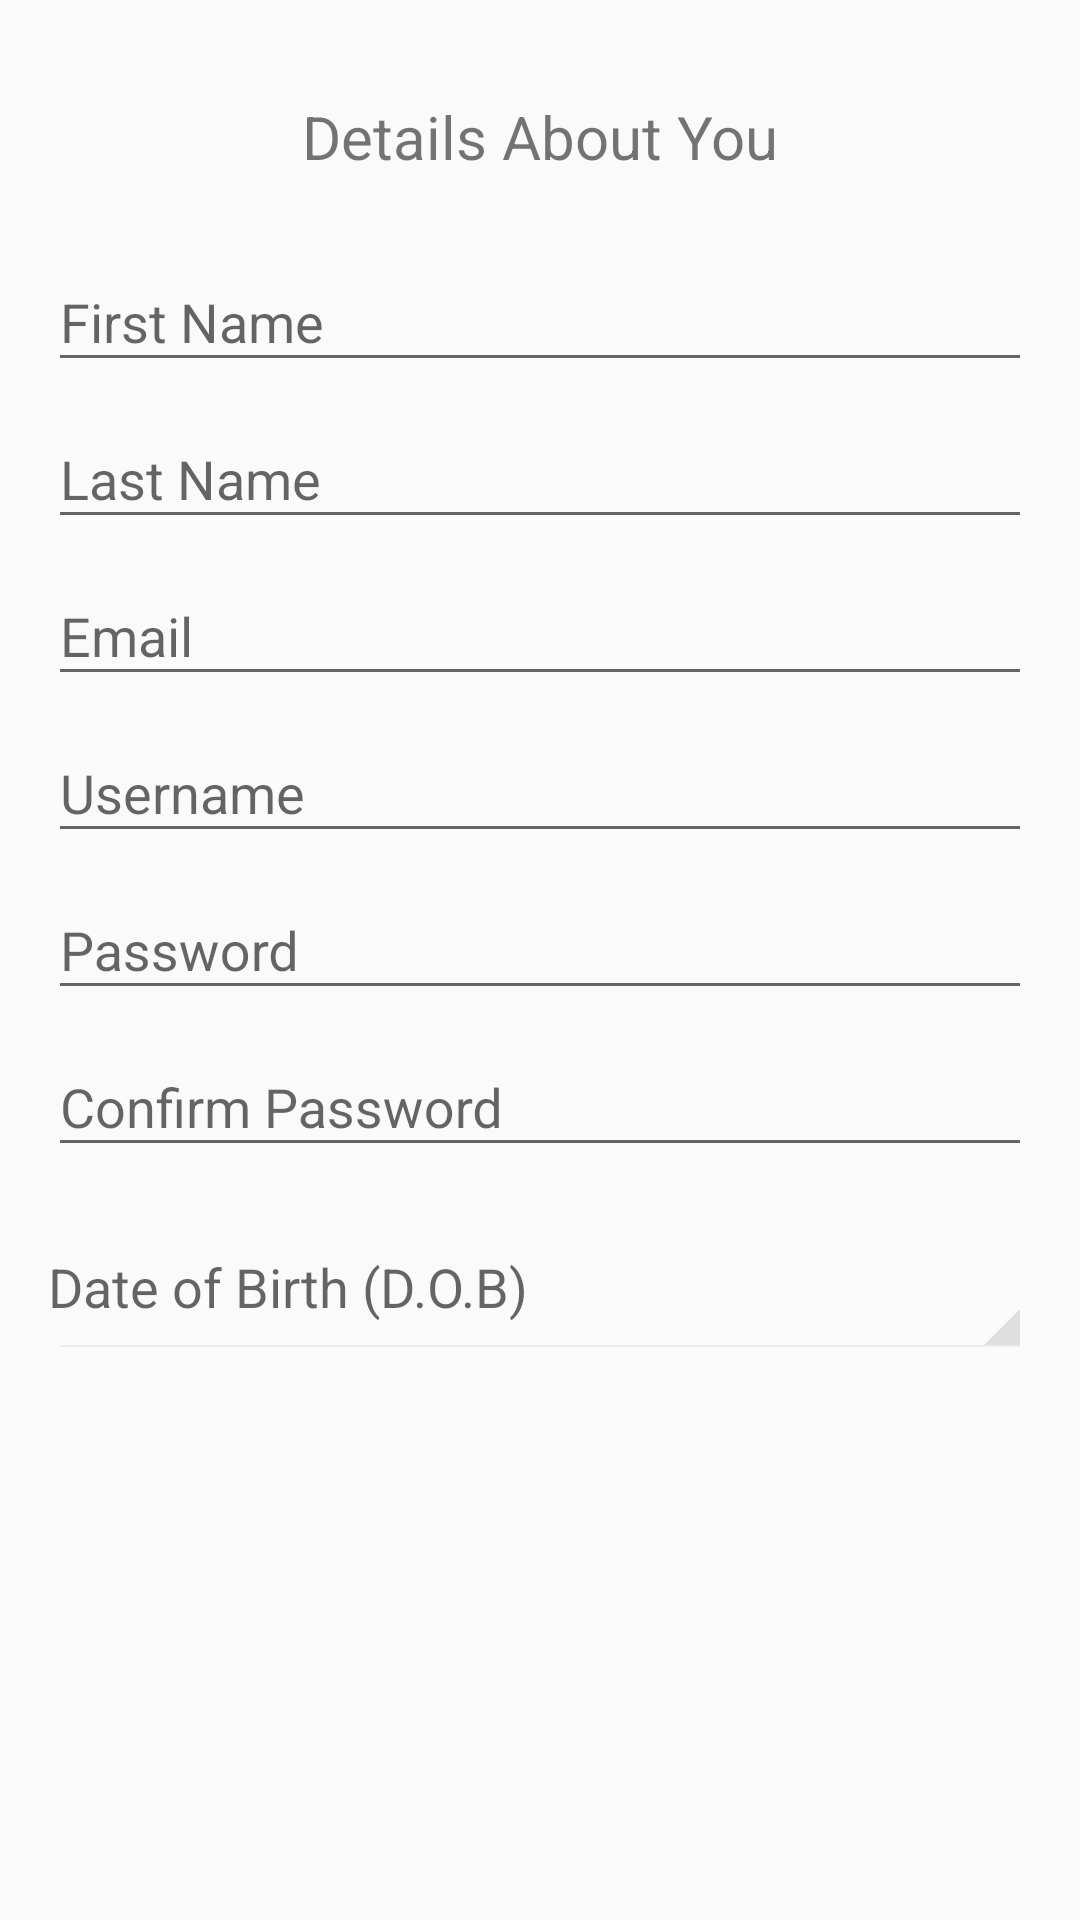

Reconstruct the res/layout file that produces this screen, plus the resources it refers to.
<!-- AndroidManifest.xml: application theme AppTheme -->
<!-- res/layout/fragment_reg_user_page1.xml -->
<FrameLayout xmlns:android="http://schemas.android.com/apk/res/android"
    xmlns:tools="http://schemas.android.com/tools"
    android:layout_width="match_parent"
    android:layout_height="match_parent"
    tools:context="mad.com.lifetime.RegUserPage1">

    
    <ScrollView
        android:id="@+id/register_form"
        android:layout_width="match_parent"
        android:layout_height="match_parent"
        android:paddingBottom="@dimen/activity_vertical_margin"
        android:paddingLeft="@dimen/activity_horizontal_margin"
        android:paddingRight="@dimen/activity_horizontal_margin"
        android:paddingTop="@dimen/activity_vertical_margin"
        >

        <RelativeLayout
            android:id="@+id/register_p1_layout"
            android:layout_width="fill_parent"
            android:layout_height="wrap_content">

            <TextView
                android:layout_width="match_parent"
                android:layout_height="wrap_content"
                android:id="@+id/RegFrontTitle"
                android:layout_marginTop="@dimen/activity_vertical_margin"
                android:layout_marginBottom="@dimen/activity_vertical_margin"
                android:textSize="20dp"
                android:gravity="center_horizontal"
                android:fontFamily=""


                android:text="@string/title_activity_register_front"/>
            <android.support.design.widget.TextInputLayout
                android:layout_width="match_parent"
                android:layout_height="wrap_content"
                android:id="@+id/FnameLayout"
                android:layout_below="@+id/RegFrontTitle">

                <EditText
                    android:id="@+id/register_fname"
                    android:layout_width="match_parent"
                    android:layout_height="wrap_content"
                    android:hint="@string/prompt_fname"
                    android:inputType="text"
                    android:maxLines="1"
                    android:singleLine="true" />

            </android.support.design.widget.TextInputLayout>
            <android.support.design.widget.TextInputLayout
                android:layout_width="match_parent"
                android:layout_height="wrap_content"
                android:id="@+id/LnameLayout"
                android:layout_below="@id/FnameLayout">

                <EditText

                    android:id="@+id/register_lname"
                    android:layout_width="match_parent"
                    android:layout_height="wrap_content"
                    android:hint="@string/prompt_lname"
                    android:inputType="text"
                    android:maxLines="1"
                    android:singleLine="true" />

            </android.support.design.widget.TextInputLayout>
            <android.support.design.widget.TextInputLayout
                android:layout_width="match_parent"
                android:layout_height="wrap_content"
                android:layout_below="@id/LnameLayout"
                android:id="@+id/RegEmailLayout">

                <EditText
                    android:id="@+id/register_email"
                    android:layout_width="match_parent"
                    android:layout_height="wrap_content"
                    android:hint="@string/prompt_email"
                    android:inputType="textEmailAddress"
                    android:maxLines="1"
                    android:singleLine="true" />

            </android.support.design.widget.TextInputLayout>

            <android.support.design.widget.TextInputLayout
                android:layout_width="match_parent"
                android:layout_height="wrap_content"
                android:layout_below="@id/RegEmailLayout"
                android:id="@+id/RegUsernameLayout">

                <EditText
                    android:id="@+id/register_username"
                    android:layout_width="match_parent"
                    android:layout_height="wrap_content"
                    android:hint="@string/prompt_username"
                    android:inputType="text"
                    android:maxLines="1"
                    android:singleLine="true" />

            </android.support.design.widget.TextInputLayout>

            <android.support.design.widget.TextInputLayout
                android:layout_width="match_parent"
                android:layout_height="wrap_content"
                android:layout_below="@id/RegUsernameLayout"
                android:id="@+id/RegPasswordLayout">

                <EditText
                    android:id="@+id/register_password"
                    android:layout_width="match_parent"
                    android:layout_height="wrap_content"
                    android:hint="@string/prompt_password"
                    android:inputType="textPassword"
                    android:maxLines="1"
                    android:singleLine="true" />

            </android.support.design.widget.TextInputLayout>

            <android.support.design.widget.TextInputLayout
                android:layout_width="match_parent"
                android:layout_height="wrap_content"
                android:layout_below="@id/RegPasswordLayout"
                android:id="@+id/RegConfirmPasswordLayout">

                <EditText
                    android:id="@+id/register_confirm_password"
                    android:layout_width="match_parent"
                    android:layout_height="wrap_content"
                    android:hint="@string/prompt_confirm_password"
                    android:inputType="textPassword"
                    android:maxLines="1"
                    android:singleLine="true" />

            </android.support.design.widget.TextInputLayout>

            <Button
                android:id="@+id/register_dob_button"
                android:layout_width="match_parent"
                android:layout_height="wrap_content"
                android:hint="@string/prompt_dob"
                android:layout_below="@id/RegConfirmPasswordLayout"
                android:layout_marginTop="16dp"
                style="@style/SpinnerButtonStyle"
                android:onClick="regClick"
                />




        </RelativeLayout>

    </ScrollView>

</FrameLayout>
<!-- resources referenced by this layout -->
<resources>
  <dimen name="activity_horizontal_margin">16dp</dimen>
  <dimen name="activity_vertical_margin">16dp</dimen>
  <string name="prompt_confirm_password">Confirm Password</string>
  <string name="prompt_dob">Date of Birth (D.O.B)</string>
  <string name="prompt_email">Email</string>
  <string name="prompt_fname">First Name</string>
  <string name="prompt_lname">Last Name</string>
  <string name="prompt_password">Password </string>
  <string name="prompt_username">Username</string>
  <string name="title_activity_register_front">Details About You</string>
  <style name="SpinnerButtonStyle" parent="android:Widget.Holo.Spinner">
          <item name="android:textColor">@color/textColorDark</item>
          <item name="android:textAppearance">?android:attr/textAppearanceMediumInverse</item>
      </style>
  <style name="AppTheme" parent="Theme.AppCompat.Light.NoActionBar">
          
          <item name="colorPrimary">@color/colorPrimary</item>
          <item name="colorPrimaryDark">@color/colorPrimaryDark</item>
          <item name="colorAccent">@color/colorAccent</item>
      </style>
  <color name="textColorDark">#000</color>
  <color name="colorPrimary">#3F51B5</color>
  <color name="colorPrimaryDark">#303F9F</color>
  <color name="colorAccent">#FF4081</color>
</resources>
